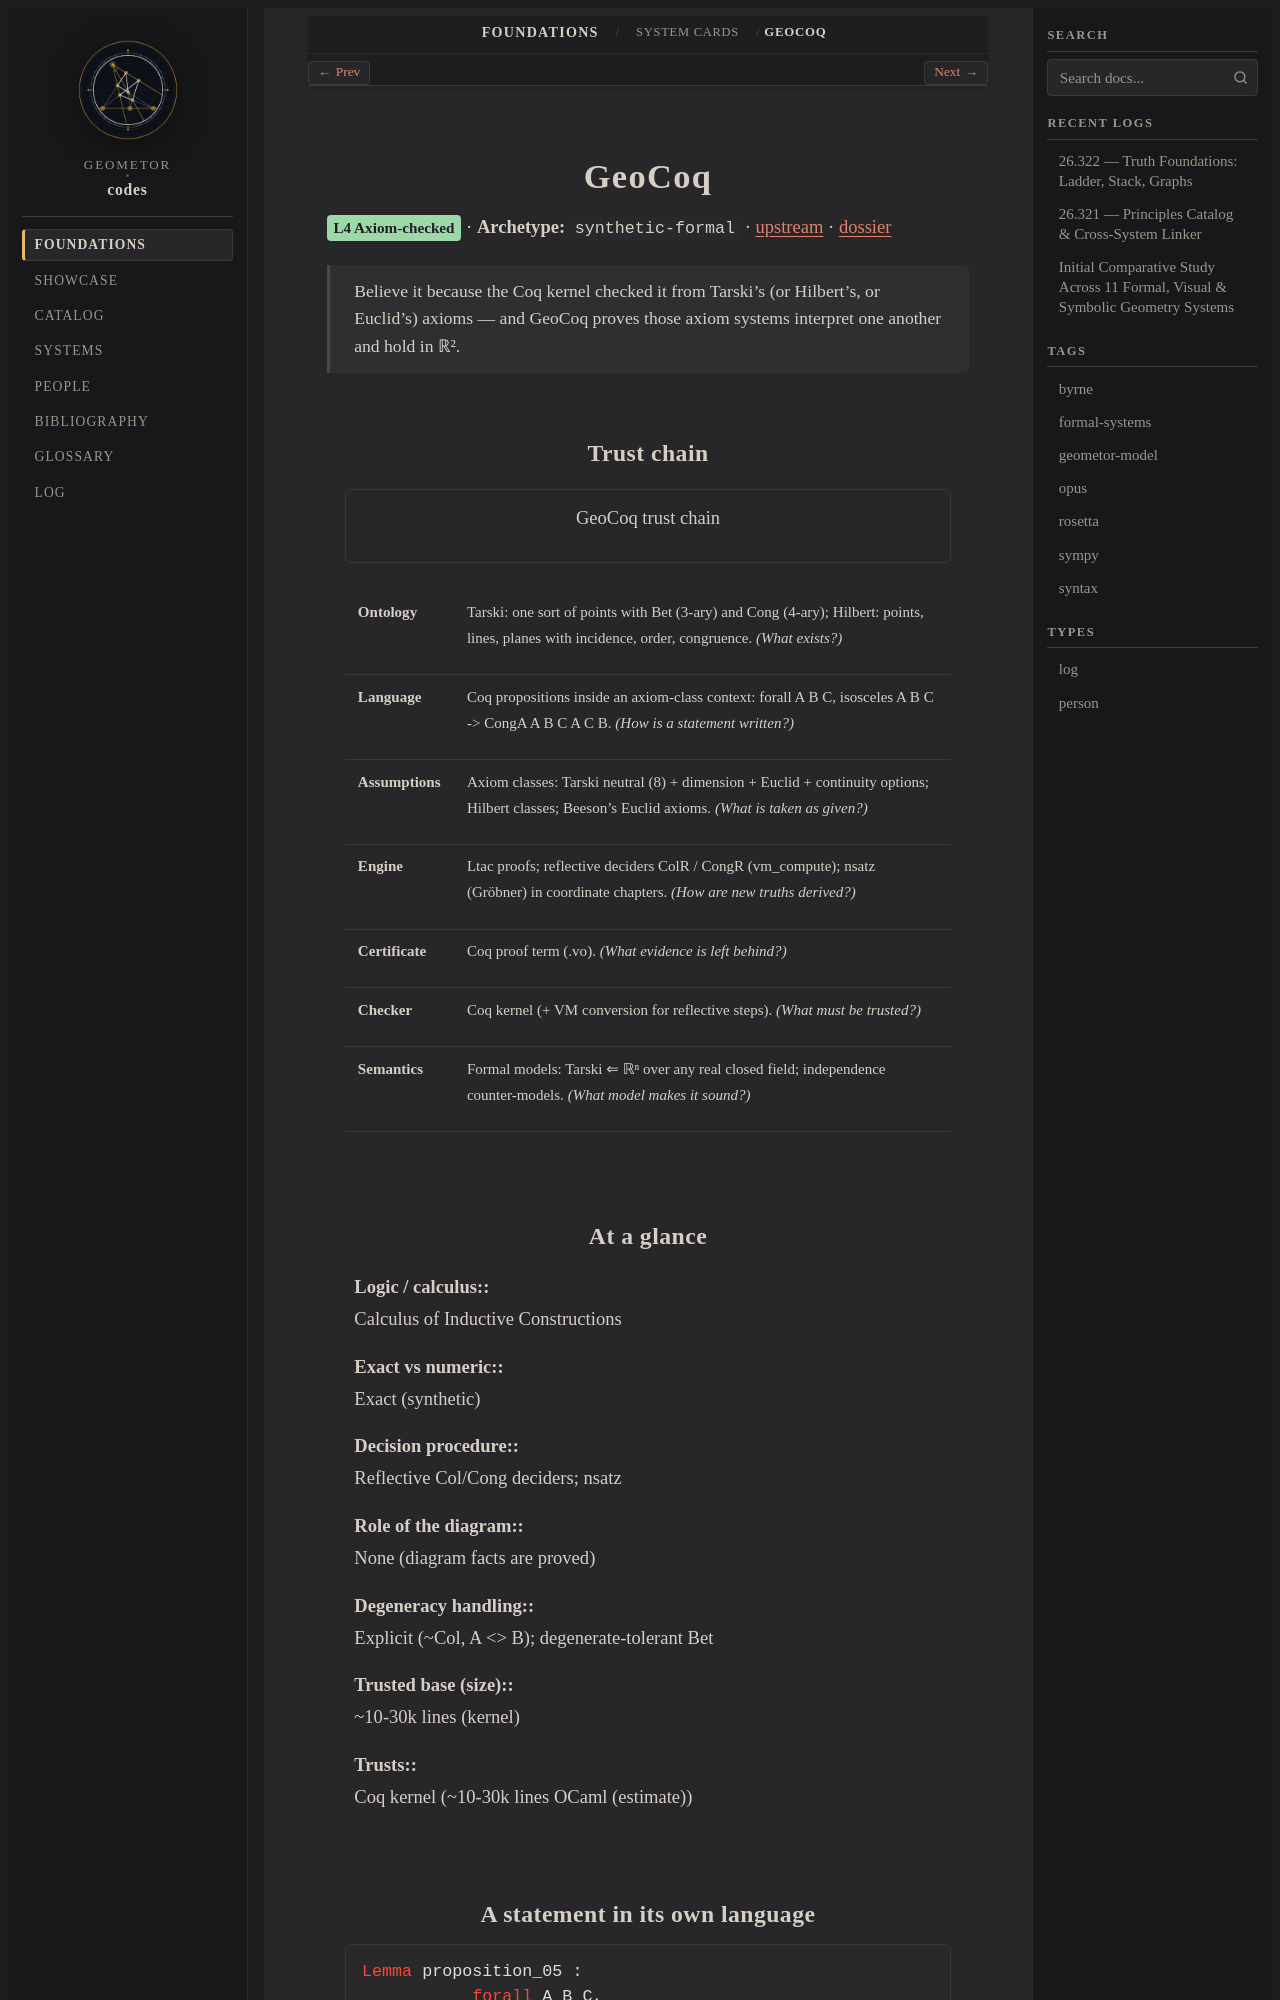

repository: geometor/codes · page: foundations/cards/geocoq.html · generator: sphinx

.. role:: raw-html(raw)
   :format: html

.. _card-geocoq:

GeoCoq
======

:raw-html:`<span class="codes-status" style="background:#9fd8a8">L4 Axiom-checked</span>` · **Archetype:** ``synthetic-formal`` · `upstream <https://github.com/GeoCoq/GeoCoq>`__ · :doc:`dossier </systems/geocoq>`

.. epigraph::

   Believe it because the Coq kernel checked it from Tarski's (or Hilbert's, or Euclid's) axioms — and GeoCoq proves those axiom systems interpret one another and hold in ℝ².
